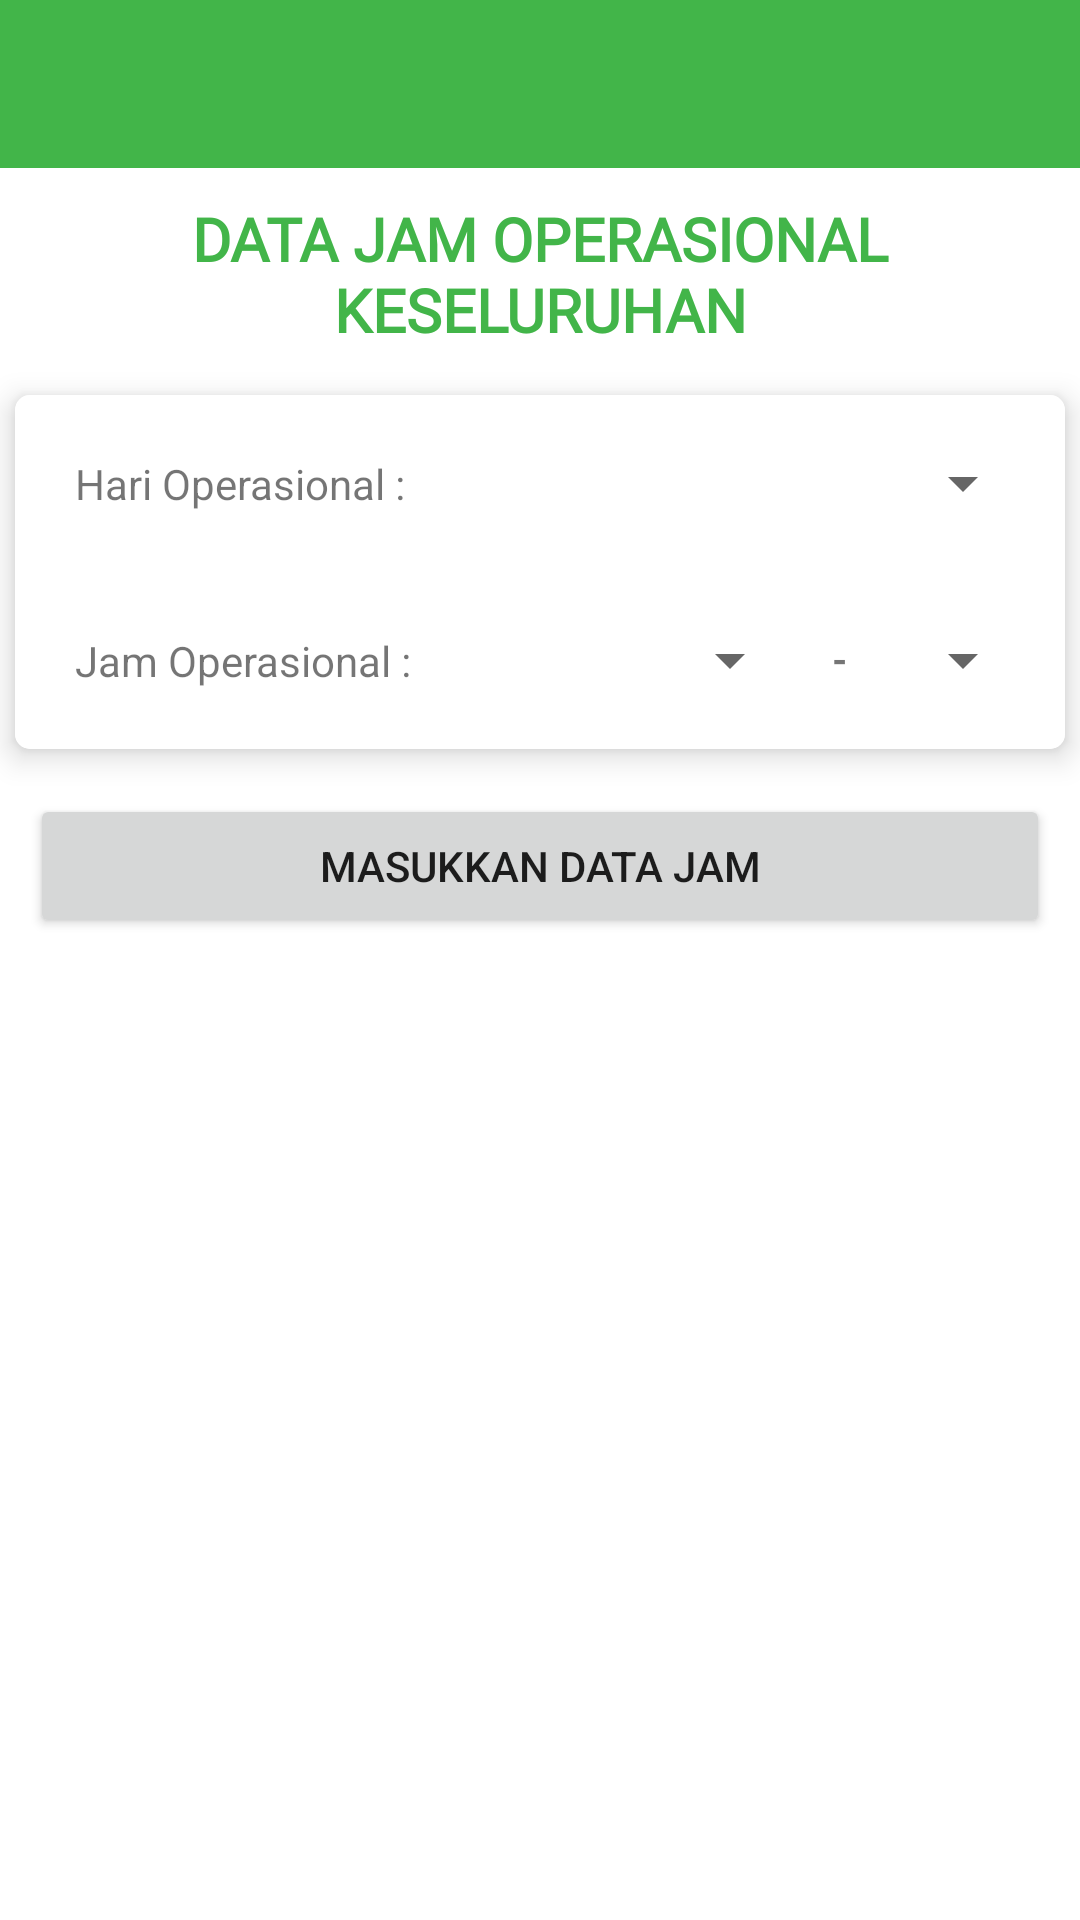

Produce the Android XML layout that renders to this screen, including the resource entries it uses.
<!-- AndroidManifest.xml: application theme Theme.Demo3 -->
<!-- res/layout/activity_editjam.xml -->
<?xml version="1.0" encoding="utf-8"?>
<androidx.coordinatorlayout.widget.CoordinatorLayout
    xmlns:android="http://schemas.android.com/apk/res/android"
    android:layout_width="match_parent"
    android:layout_height="match_parent"
    xmlns:app="http://schemas.android.com/apk/res-auto">

    <LinearLayout
        android:layout_width="match_parent"
        android:layout_height="wrap_content"
        android:orientation="vertical">

        <com.google.android.material.appbar.AppBarLayout
            android:layout_width="match_parent"
            android:layout_height="wrap_content"
            android:theme="@style/AppTheme.AppBarOverlay">

            <androidx.appcompat.widget.Toolbar
                android:id="@+id/tbEditjam"
                android:layout_width="match_parent"
                android:layout_height="?actionBarSize"
                android:background="@color/colorPrimary"
                android:theme="@style/AppTheme.AppBarOverlay"
                app:popupTheme="@style/AppTheme.PopupOverlay"
                app:titleTextAppearance="@style/Toolbar.TitleText" />
        </com.google.android.material.appbar.AppBarLayout>

        <TextView
            android:id="@+id/tvjuduljam"
            android:layout_width="match_parent"
            android:layout_height="wrap_content"
            android:text="DATA JAM OPERASIONAL KESELURUHAN"
            android:gravity="center"
            android:fontFamily="@font/montserrat"
            android:textSize="20sp"
            android:textStyle="bold"
            android:textColor="@color/colorPrimary"
            android:layout_margin="10dp" />

        <androidx.cardview.widget.CardView
            android:layout_width="match_parent"
            android:layout_height="wrap_content"
            android:layout_margin="5dp"
            app:cardCornerRadius="5dp"
            app:cardElevation="6dp">
            <LinearLayout
                android:layout_width="match_parent"
                android:layout_height="wrap_content"
                android:background="@android:color/white"
                android:orientation="vertical">
                <LinearLayout
                    android:layout_width="match_parent"
                    android:layout_height="wrap_content"
                    android:orientation="vertical">
                    <RelativeLayout
                        android:layout_width="wrap_content"
                        android:layout_height="wrap_content"
                        android:layout_margin="10dp">

                        <TextView
                            android:id="@+id/tvhariop"
                            android:layout_width="wrap_content"
                            android:layout_height="wrap_content"
                            android:layout_alignParentStart="true"
                            android:padding="10dp"
                            android:text="Hari Operasional :"
                            android:textSize="14sp" />
                        <Spinner
                            android:id="@+id/spinnerHari"
                            android:layout_width="match_parent"
                            android:layout_height="wrap_content"
                            android:layout_centerInParent="true"
                            android:layout_marginStart="5dp"
                            android:layout_toEndOf="@+id/tvhariop"
                            android:textSize="13sp" />
                    </RelativeLayout>

                    <RelativeLayout
                        android:layout_width="wrap_content"
                        android:layout_height="wrap_content"
                        android:layout_margin="10dp">
                        <TextView
                            android:id="@+id/tvjamop"
                            android:layout_width="wrap_content"
                            android:layout_height="wrap_content"
                            android:layout_alignParentStart="true"
                            android:padding="10dp"
                            android:text="Jam Operasional :"
                            android:textSize="14sp" />
                        <Spinner
                            android:id="@+id/spinnerJam1"
                            android:layout_width="120dp"
                            android:layout_height="wrap_content"
                            android:layout_centerInParent="true"
                            android:layout_toEndOf="@+id/tvjamop"
                            android:textSize="13sp" />
                        <TextView
                            android:id="@+id/tvjamop2"
                            android:layout_width="wrap_content"
                            android:layout_height="wrap_content"
                            android:layout_toEndOf="@+id/spinnerJam1"
                            android:padding="10dp"
                            android:text="-"
                            android:textStyle="bold"
                            android:textSize="13sp" />
                        <Spinner
                            android:id="@+id/spinnerJam2"
                            android:layout_width="120dp"
                            android:layout_height="wrap_content"
                            android:layout_centerInParent="true"
                            android:layout_toEndOf="@+id/tvjamop2"
                            android:textSize="13sp" />
                    </RelativeLayout>
                </LinearLayout>
            </LinearLayout>
        </androidx.cardview.widget.CardView>

        <Button
            android:id="@+id/btnAddjam"
            android:layout_width="match_parent"
            android:layout_height="wrap_content"
            android:layout_margin="10dp"
            android:text="Masukkan data jam"
            android:textSize="14sp" />

    </LinearLayout>
</androidx.coordinatorlayout.widget.CoordinatorLayout>
<!-- resources referenced by this layout -->
<resources>
  <color name="colorPrimary">#ff42b549</color>
  <style name="AppTheme.AppBarOverlay" parent="ThemeOverlay.AppCompat.Dark.ActionBar" />
  <style name="AppTheme.PopupOverlay" parent="ThemeOverlay.AppCompat.Light" />
  <style name="Toolbar.TitleText" parent="TextAppearance.Widget.AppCompat.Toolbar.Title">
          <item name="android:textSize">16sp</item>
          <item name="android:textColor">@android:color/white</item>
      </style>
  <style name="Theme.Demo3" parent="Theme.MaterialComponents.DayNight.NoActionBar">
          
          <item name="colorPrimary">@color/colorPrimary</item>
          <item name="colorPrimaryDark">@color/colorPrimaryDark</item>
          <item name="colorAccent">@color/colorAccent</item>
      </style>
  <color name="colorPrimaryDark">#ff42b549</color>
  <color name="colorAccent">#FBC02D</color>
</resources>
